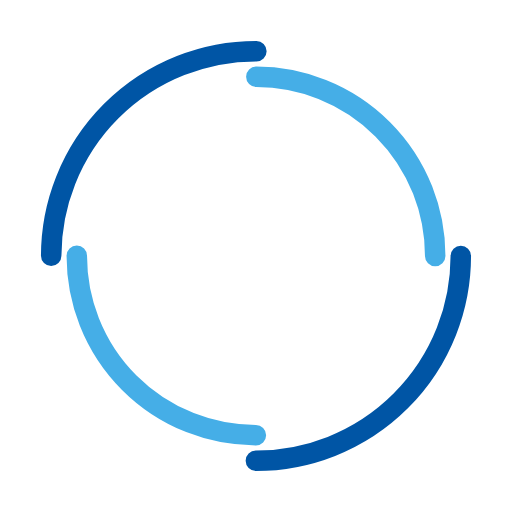
t = 0.00 s
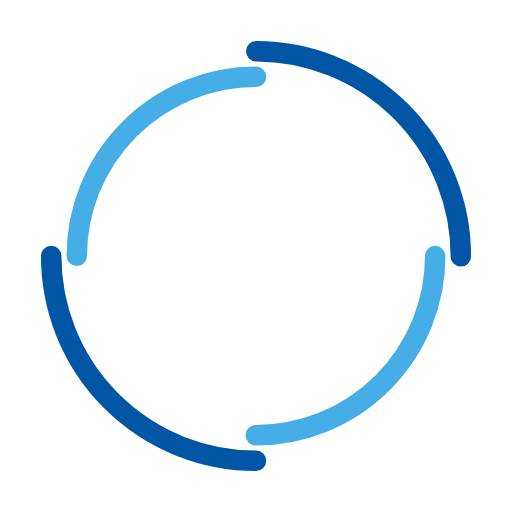
t = 0.25 s
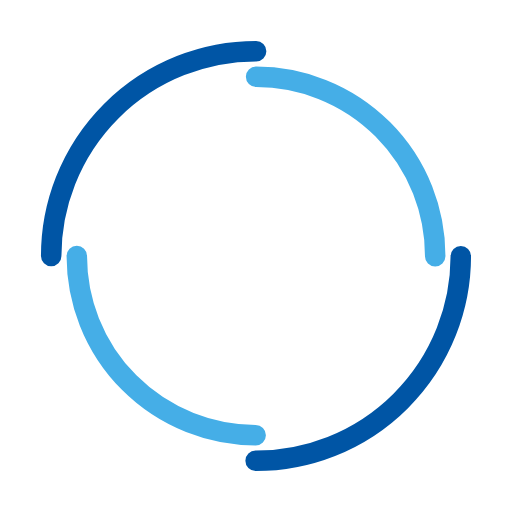
t = 0.50 s
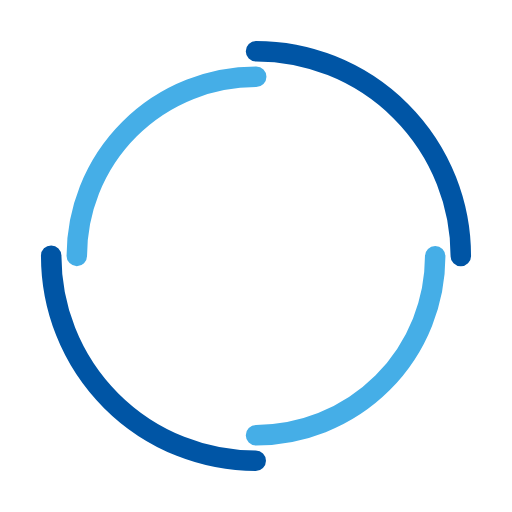
t = 0.75 s

The animated SVG that drew these frames (rendered in a browser with its animation timeline set to each time). Animation: 2 SMIL elements (animateTransform=2); one cycle of 1.00 s, repeats indefinitely.

<svg width="200px"  height="200px"  xmlns="http://www.w3.org/2000/svg" viewBox="0 0 100 100" preserveAspectRatio="xMidYMid" class="lds-double-ring" style="background: none;"><circle cx="50" cy="50" ng-attr-r="{{config.radius}}" ng-attr-stroke-width="{{config.width}}" ng-attr-stroke="{{config.c1}}" ng-attr-stroke-dasharray="{{config.dasharray}}" fill="none" stroke-linecap="round" r="40" stroke-width="4" stroke="#0055a5" stroke-dasharray="62.83185307179586 62.83185307179586" transform="rotate(42 50 50)"><animateTransform attributeName="transform" type="rotate" calcMode="linear" values="0 50 50;360 50 50" keyTimes="0;1" dur="1s" begin="0s" repeatCount="indefinite"></animateTransform></circle><circle cx="50" cy="50" ng-attr-r="{{config.radius2}}" ng-attr-stroke-width="{{config.width}}" ng-attr-stroke="{{config.c2}}" ng-attr-stroke-dasharray="{{config.dasharray2}}" ng-attr-stroke-dashoffset="{{config.dashoffset2}}" fill="none" stroke-linecap="round" r="35" stroke-width="4" stroke="#45aee7" stroke-dasharray="54.97787143782138 54.97787143782138" stroke-dashoffset="54.97787143782138" transform="rotate(-42 50 50)"><animateTransform attributeName="transform" type="rotate" calcMode="linear" values="0 50 50;-360 50 50" keyTimes="0;1" dur="1s" begin="0s" repeatCount="indefinite"></animateTransform></circle></svg>